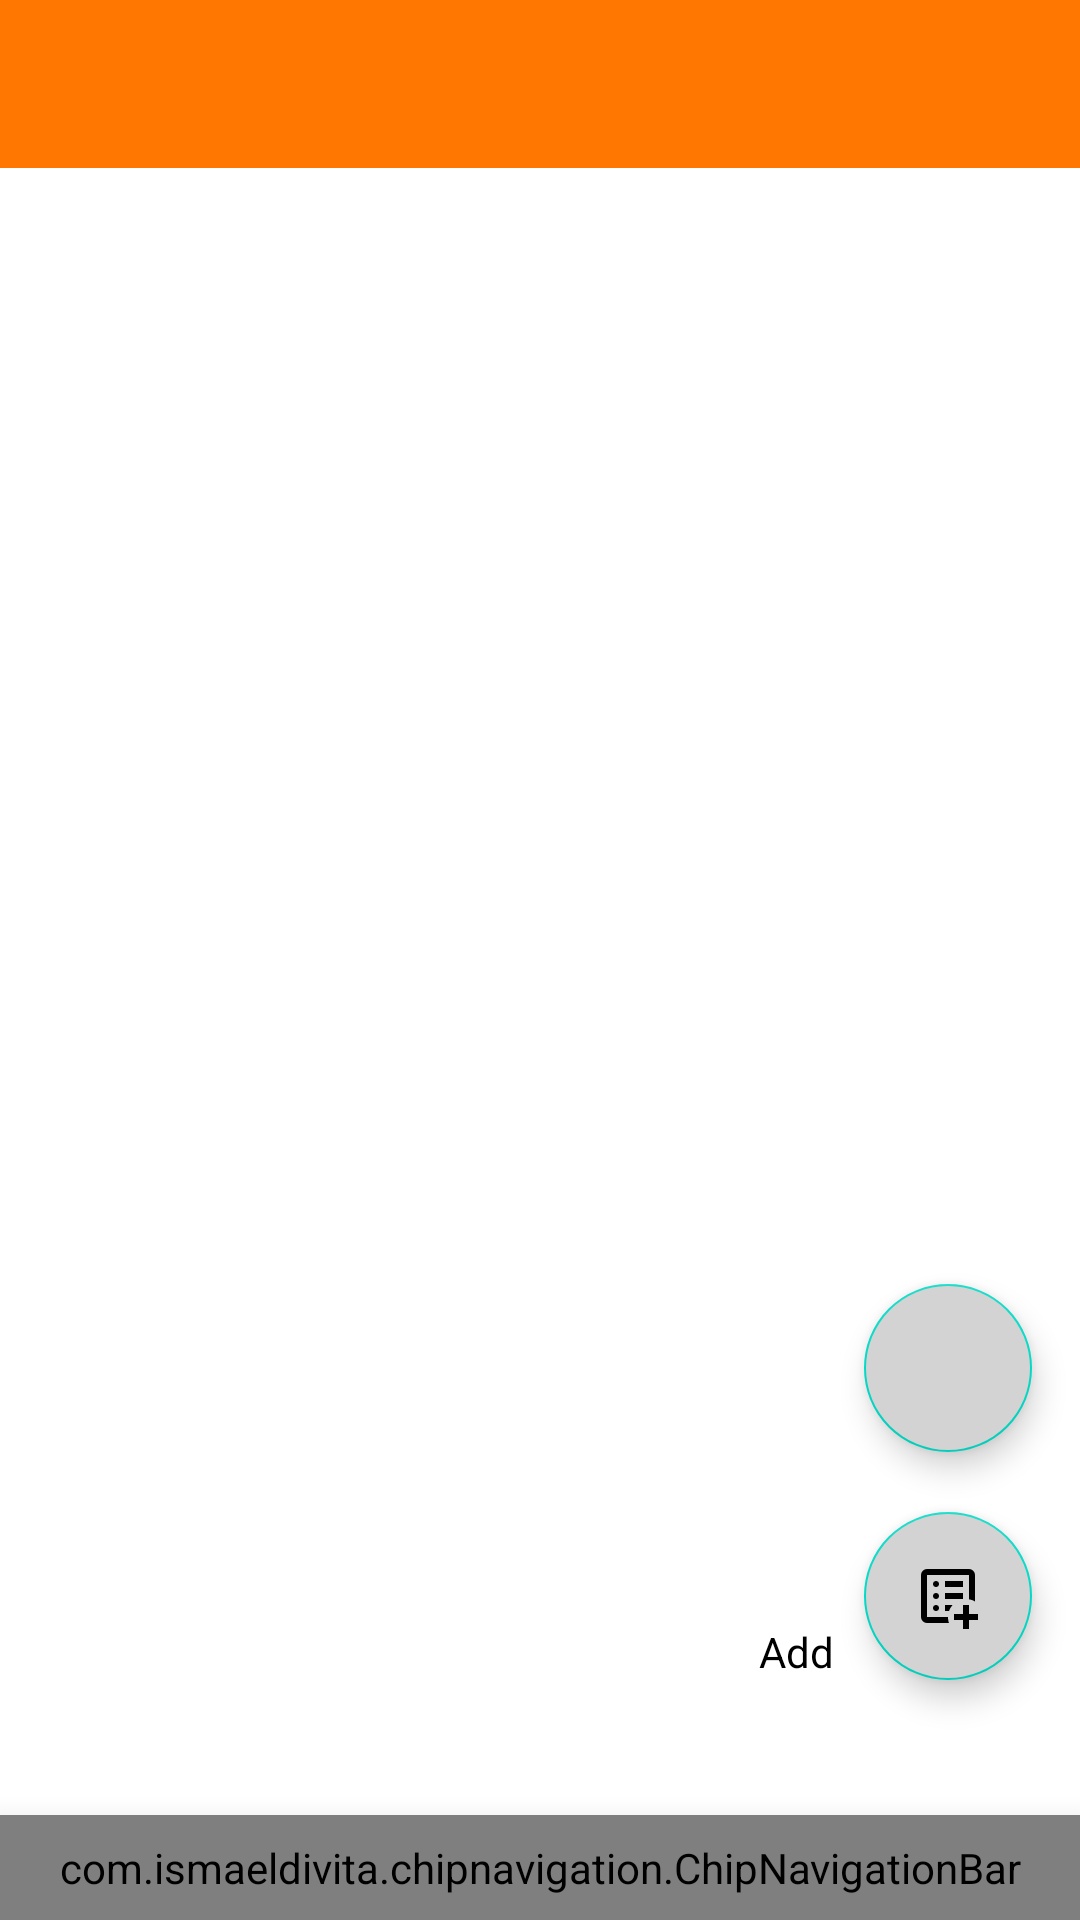

This screen was rendered from an Android layout file. Write that file and the resources it references.
<!-- AndroidManifest.xml: application theme Theme.CHUTI -->
<!-- res/layout/activity_main.xml -->
<?xml version="1.0" encoding="utf-8"?>
<androidx.constraintlayout.widget.ConstraintLayout xmlns:android="http://schemas.android.com/apk/res/android"
    xmlns:app="http://schemas.android.com/apk/res-auto"
    xmlns:tools="http://schemas.android.com/tools"
    android:id="@+id/main"
    android:layout_width="match_parent"
    android:layout_height="match_parent"
    android:orientation="vertical"
    tools:context=".MainActivity">

    <com.google.android.material.floatingactionbutton.FloatingActionButton
        android:id="@+id/btnLeave"
        android:layout_width="wrap_content"
        android:layout_height="wrap_content"
        android:layout_marginEnd="16dp"
        android:layout_marginBottom="80dp"
        android:backgroundTint="@color/lightgrey"
        android:contentDescription="Leave Request"
        android:src="@drawable/icon_add"
        app:fabSize="normal"
        app:layout_constraintBottom_toBottomOf="parent"
        app:layout_constraintEnd_toEndOf="parent" />

    
    <TextView
        android:id="@+id/fab_label"
        android:layout_width="wrap_content"
        android:layout_height="wrap_content"
        android:layout_marginEnd="10dp"
        android:gravity="center_vertical"
        android:text="Add"
        android:textColor="@android:color/black"
        app:layout_constraintBottom_toBottomOf="@+id/btnLeave"
        app:layout_constraintEnd_toStartOf="@+id/btnLeave" />

    <com.google.android.material.floatingactionbutton.FloatingActionButton
        android:id="@+id/btnGatePass"
        android:layout_width="wrap_content"
        android:layout_height="wrap_content"
        android:layout_marginBottom="20dp"
        android:backgroundTint="@color/lightgrey"
        android:contentDescription="Gate Request"
        app:fabSize="normal"
        app:layout_constraintBottom_toTopOf="@+id/btnLeave"
        app:layout_constraintEnd_toEndOf="@+id/btnLeave"
        app:layout_constraintHorizontal_bias="1.0"
        app:layout_constraintStart_toStartOf="@+id/btnLeave"
        app:srcCompat="@drawable/baseline_group_add_24" />

    <RelativeLayout
        android:layout_width="match_parent"
        android:layout_height="match_parent"
        android:orientation="vertical">

        
        <com.google.android.material.appbar.AppBarLayout
            android:id="@+id/appBarLayout"
            android:layout_width="match_parent"
            android:layout_height="wrap_content"
            app:layout_constraintEnd_toEndOf="parent"
            app:layout_constraintStart_toStartOf="parent"
            app:layout_constraintTop_toTopOf="parent">

            <androidx.constraintlayout.widget.ConstraintLayout
                android:layout_width="match_parent"
                android:layout_height="match_parent">

                <androidx.appcompat.widget.Toolbar
                    android:id="@+id/toolbar"
                    android:layout_width="match_parent"
                    android:layout_height="wrap_content"
                    android:background="?attr/colorPrimary"
                    android:elevation="4dp"
                    android:fitsSystemWindows="true"
                    android:minHeight="?attr/actionBarSize"
                    android:theme="?attr/actionBarTheme"
                    android:visibility="visible"
                    app:layout_constraintEnd_toEndOf="parent"
                    app:layout_constraintStart_toStartOf="parent"
                    app:layout_constraintTop_toTopOf="parent"
                    app:titleTextColor="#ffff" />

            </androidx.constraintlayout.widget.ConstraintLayout>

        </com.google.android.material.appbar.AppBarLayout>

        <FrameLayout
            android:id="@+id/fragment_container"
            android:layout_width="match_parent"
            android:layout_height="match_parent"
            android:layout_marginTop="56dp" />

        <androidx.coordinatorlayout.widget.CoordinatorLayout
            android:layout_width="match_parent"
            android:layout_height="match_parent">

            <com.ismaeldivita.chipnavigation.ChipNavigationBar
                android:id="@+id/bottomNavigationView"
                android:layout_width="match_parent"
                android:layout_height="wrap_content"
                android:layout_gravity="bottom"
                android:background="@color/pearl"
                android:elevation="16dp"
                android:padding="8dp"
                app:cnb_addBottomInset="true"
                app:cnb_addLeftInset="true"
                app:cnb_addRightInset="true"
                app:cnb_menuResource="@menu/bottom_menu"
                app:cnb_orientationMode="horizontal" />

            

        </androidx.coordinatorlayout.widget.CoordinatorLayout>

    </RelativeLayout>


</androidx.constraintlayout.widget.ConstraintLayout>
<!-- resources referenced by this layout -->
<resources>
  <color name="lightgrey">#D3D3D3</color>
  <color name="pearl">#F5F5F5</color>
  <!-- drawable icon_add (drawable) -->
  <vector xmlns:android="http://schemas.android.com/apk/res/android"
      android:width="24dp"
      android:height="24dp"
      android:tint="@color/white"
      android:viewportWidth="960"
      android:viewportHeight="960">
      <path
          android:fillColor="@android:color/white"
          android:pathData="M680,920L680,800L560,800L560,720L680,720L680,600L760,600L760,720L880,720L880,800L760,800L760,920L680,920ZM200,760Q200,760 200,760Q200,760 200,760L200,200Q200,200 200,200Q200,200 200,200L200,200Q200,200 200,200Q200,200 200,200L200,760Q200,760 200,760Q200,760 200,760Q200,760 200,760Q200,760 200,760L200,760ZM200,840Q167,840 143.5,816.5Q120,793 120,760L120,200Q120,167 143.5,143.5Q167,120 200,120L760,120Q793,120 816.5,143.5Q840,167 840,200L840,553Q822,542 802,535Q782,528 760,524L760,200Q760,200 760,200Q760,200 760,200L200,200Q200,200 200,200Q200,200 200,200L200,760Q200,760 200,760Q200,760 200,760L480,760Q480,781 483,801Q486,821 493,840L200,840ZM320,680Q337,680 348.5,668.5Q360,657 360,640Q360,623 348.5,611.5Q337,600 320,600Q303,600 291.5,611.5Q280,623 280,640Q280,657 291.5,668.5Q303,680 320,680ZM320,520Q337,520 348.5,508.5Q360,497 360,480Q360,463 348.5,451.5Q337,440 320,440Q303,440 291.5,451.5Q280,463 280,480Q280,497 291.5,508.5Q303,520 320,520ZM320,360Q337,360 348.5,348.5Q360,337 360,320Q360,303 348.5,291.5Q337,280 320,280Q303,280 291.5,291.5Q280,303 280,320Q280,337 291.5,348.5Q303,360 320,360ZM440,520L680,520L680,440L440,440L440,520ZM440,360L680,360L680,280L440,280L440,360ZM440,680L494,680Q502,657 514,637Q526,617 542,600L440,600L440,680Z" />
  </vector>
  <style name="Theme.CHUTI" parent="Base.Theme.CHUTI" />
  <color name="white">#FFFFFFFF</color>
  <style name="Base.Theme.CHUTI" parent="Theme.MaterialComponents.DayNight.NoActionBar">
          
          <item name="android:statusBarColor">?attr/colorPrimaryVariant</item>
           <item name="colorPrimary">@color/redOrange</item>
      </style>
  <color name="redOrange">#FF7600</color>
</resources>
